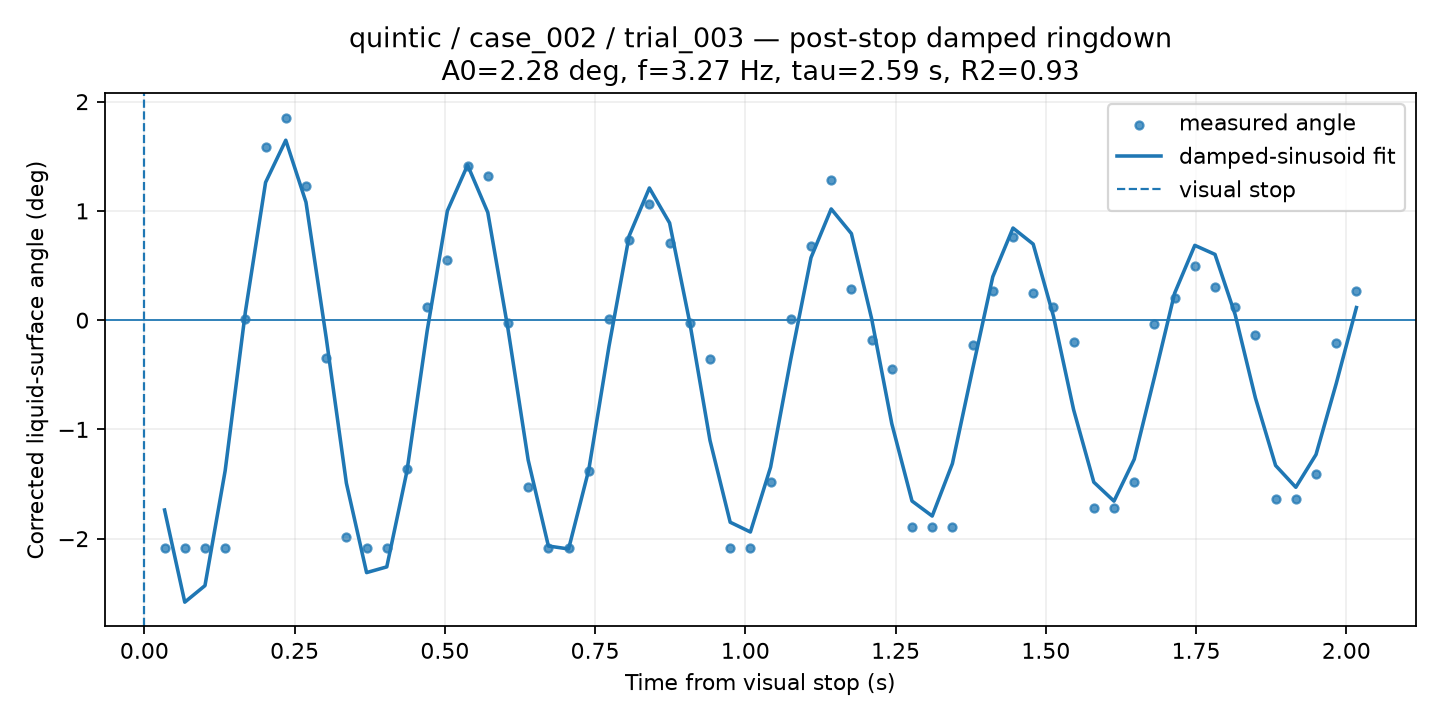

Values plotted in this chart, from the file beside it:
time_from_visual_stop_s, surface_angle_corrected_deg, fit_used, quality, ringdown_fit_angle_deg
0.03361, -2.087, 1, GOOD, -1.738
0.06723, -2.087, 1, GOOD, -2.581
0.1008, -2.087, 1, GOOD, -2.43
0.1345, -2.087, 1, GOOD, -1.377
0.1681, 0.01193, 1, GOOD, 0.07599
0.2017, 1.582, 1, GOOD, 1.261
0.2353, 1.854, 1, GOOD, 1.647
0.2689, 1.226, 1, GOOD, 1.08
0.3025, -0.3495, 1, GOOD, -0.1594
0.3361, -1.985, 1, GOOD, -1.492
0.3697, -2.087, 1, GOOD, -2.311
0.4034, -2.087, 1, GOOD, -2.258
0.437, -1.364, 1, GOOD, -1.381
0.4706, 0.1187, 1, GOOD, -0.09691
0.5042, 0.5466, 1, GOOD, 1.001
0.5378, 1.408, 1, GOOD, 1.419
0.5714, 1.32, 1, GOOD, 0.9862
0.605, -0.02518, 1, GOOD, -0.08024
0.6387, -1.524, 1, GOOD, -1.281
0.6723, -2.087, 1, GOOD, -2.067
0.7059, -2.087, 1, GOOD, -2.094
0.7395, -1.38, 1, GOOD, -1.369
0.7731, 0.008362, 1, GOOD, -0.2394
0.8067, 0.737, 1, GOOD, 0.772
0.8403, 1.061, 1, GOOD, 1.21
0.8739, 0.7036, 1, GOOD, 0.8898
0.9076, -0.02508, 1, GOOD, -0.0233
0.9412, -0.3529, 1, GOOD, -1.101
0.9748, -2.087, 1, GOOD, -1.849
1.008, -2.087, 1, GOOD, -1.939
1.042, -1.478, 1, GOOD, -1.345
1.076, 0.008362, 1, GOOD, -0.3555
1.109, 0.6769, 1, GOOD, 0.572
1.143, 1.285, 1, GOOD, 1.018
1.176, 0.2859, 1, GOOD, 0.7926
1.21, -0.1789, 1, GOOD, 0.01512
1.244, -0.4432, 1, GOOD, -0.9479
1.277, -1.896, 1, GOOD, -1.655
1.311, -1.896, 1, GOOD, -1.793
1.345, -1.896, 1, GOOD, -1.313
1.378, -0.2291, 1, GOOD, -0.449
1.412, 0.2625, 1, GOOD, 0.3975
1.445, 0.7604, 1, GOOD, 0.8432
1.479, 0.2524, 1, GOOD, 0.6962
1.513, 0.1221, 1, GOOD, 0.03825
1.546, -0.2023, 1, GOOD, -0.8194
1.58, -1.719, 1, GOOD, -1.483
1.613, -1.719, 1, GOOD, -1.656
1.647, -1.478, 1, GOOD, -1.274
1.681, -0.03846, 1, GOOD, -0.5231
1.714, 0.2014, 1, GOOD, 0.2462
1.748, 0.4998, 1, GOOD, 0.6847
1.782, 0.3026, 1, GOOD, 0.602
1.815, 0.1187, 1, GOOD, 0.04891
1.849, -0.1321, 1, GOOD, -0.7119
1.882, -1.635, 1, GOOD, -1.33
1.916, -1.635, 1, GOOD, -1.53
1.95, -1.404, 1, GOOD, -1.23
1.983, -0.2124, 1, GOOD, -0.5808
2.017, 0.2625, 1, GOOD, 0.1154
